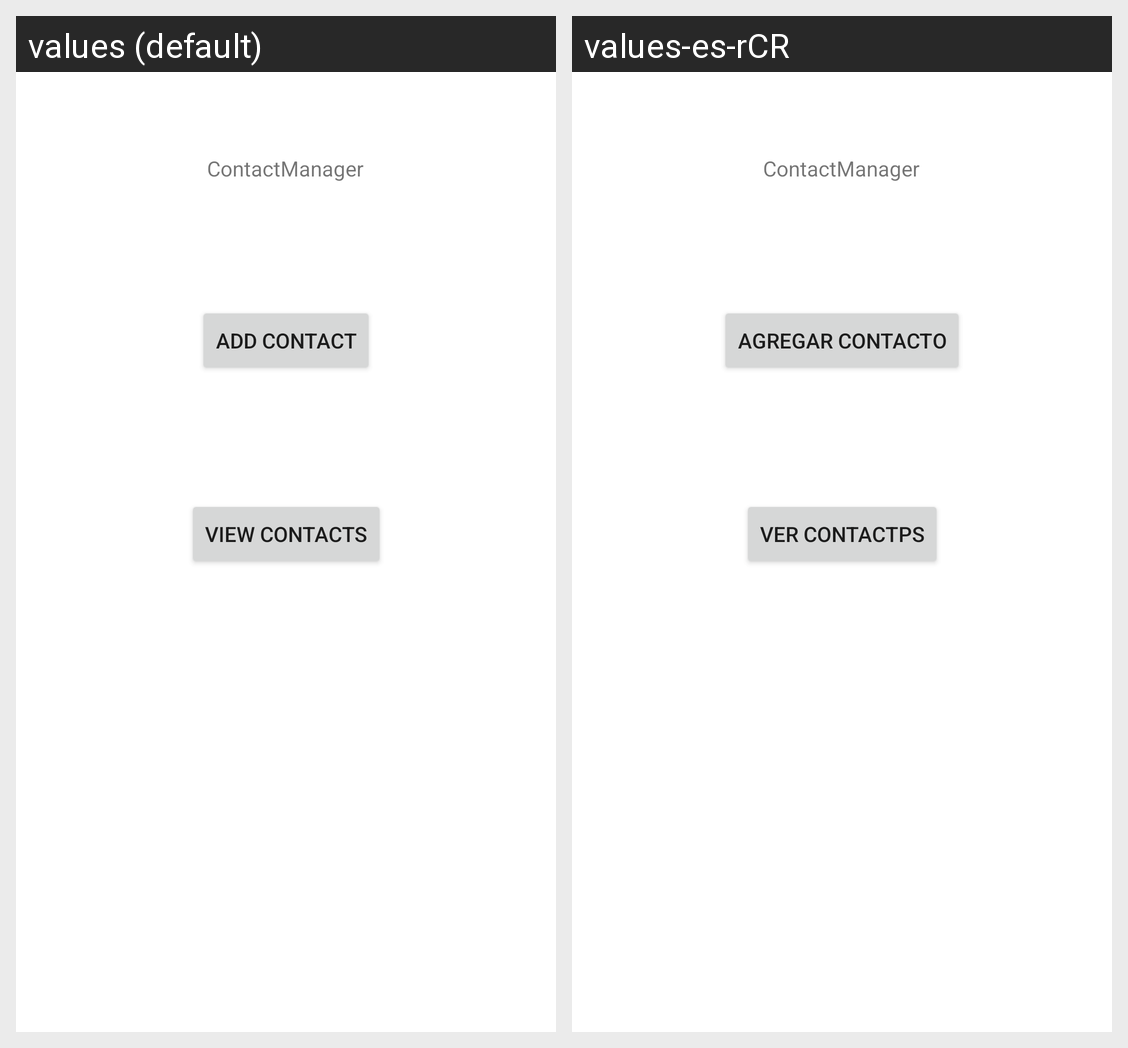

Strings drawn on this Android screen and how each of the app's shown locales translates them:
Android screen res/layout/activity_main.xml rendered under 2 locales, left to right: values (default), values-es-rCR. Device: Nexus 5 (rendered at 1080×1920; each locale shown at half size, 540×960, under a caption strip naming it); theme Theme.ContasctManager.
Strings drawn on this screen, with the default value and each locale's value (text and hints the layout hard-codes, and strings that could not be matched under every locale, appear in the picture but are not listed):

ButtAddCont
  values: Add Contact
  values-es-rCR: Agregar Contacto

ButtVieCont
  values: View Contacts
  values-es-rCR: Ver Contactps
